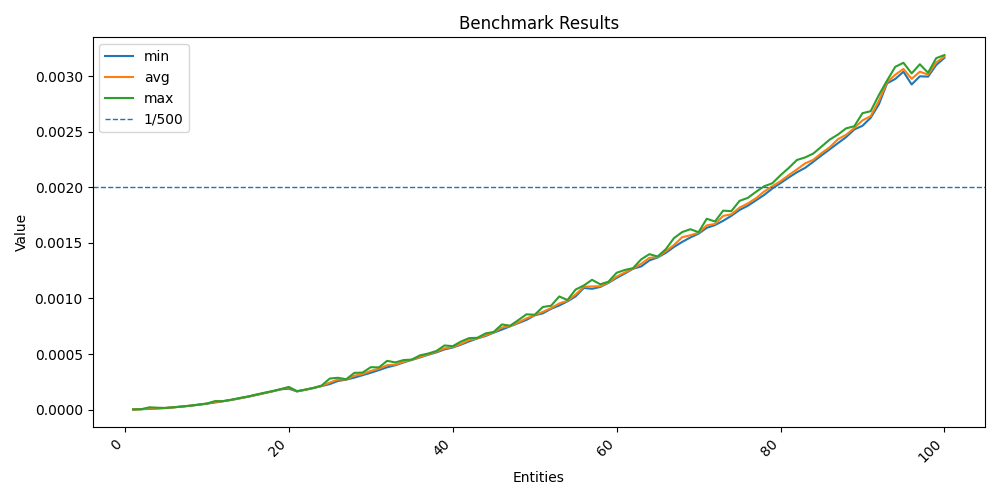

The data file committed next to this chart (first rows):
entities, min, max, avg
1, 1.5759200323373078e-06, 1.7266900977119804e-06, 1.6395940911024808e-06
2, 3.6851901677437126e-06, 3.7733500357717278e-06, 3.717348037753254e-06
3, 6.321609835140407e-06, 2.1175279980525373e-05, 1.016276195878163e-05
4, 1.0235919908154757e-05, 1.6958639898803087e-05, 1.1651245993562043e-05
5, 1.5081680030561984e-05, 1.51968898717314e-05, 1.5147881989832967e-05
6, 2.099656005157158e-05, 2.149055013433099e-05, 2.116977603873238e-05
7, 2.7642860077321528e-05, 2.852844016160816e-05, 2.7897492109332234e-05
8, 3.5334420099388806e-05, 3.586667007766664e-05, 3.549775201827287e-05
9, 4.409318993566558e-05, 4.5272799907252194e-05, 4.439717397326604e-05
10, 5.347166996216402e-05, 5.463956011226401e-05, 5.402702401624993e-05
11, 6.417522003175691e-05, 7.660256000235677e-05, 6.941710005048663e-05
12, 7.600257988087832e-05, 7.638056005816907e-05, 7.622207392705605e-05
13, 8.753521979087964e-05, 8.909931988455355e-05, 8.819695998681708e-05
14, 0.0001009, 0.0001046, 0.0001021
15, 0.0001153, 0.000118, 0.0001163
16, 0.0001308, 0.0001353, 0.000133
17, 0.0001476, 0.0001516, 0.0001486
18, 0.0001642, 0.0001665, 0.0001649
19, 0.0001821, 0.0001837, 0.0001831
20, 0.0001886, 0.0002041, 0.0001993
21, 0.0001634, 0.0001664, 0.0001645
22, 0.0001781, 0.0001798, 0.000179
23, 0.0001942, 0.000195, 0.0001945
24, 0.0002116, 0.0002164, 0.0002133
25, 0.0002298, 0.0002796, 0.0002431
26, 0.0002578, 0.0002864, 0.0002712
27, 0.0002694, 0.0002731, 0.0002708
28, 0.0002879, 0.0003307, 0.0003054
29, 0.0003098, 0.0003331, 0.0003198
30, 0.0003315, 0.0003816, 0.0003482
31, 0.0003556, 0.0003796, 0.0003685
32, 0.000381, 0.0004389, 0.0003997
33, 0.0003992, 0.0004243, 0.000405
34, 0.0004241, 0.0004459, 0.0004298
35, 0.0004468, 0.0004499, 0.0004489
36, 0.0004692, 0.0004881, 0.0004739
37, 0.0004931, 0.0005043, 0.0004967
38, 0.0005144, 0.0005269, 0.0005206
39, 0.0005416, 0.0005771, 0.0005509
40, 0.0005584, 0.0005705, 0.0005636
41, 0.0005842, 0.0006121, 0.000591
42, 0.0006134, 0.000643, 0.0006253
43, 0.0006401, 0.0006459, 0.0006419
44, 0.0006621, 0.0006848, 0.0006685
45, 0.000692, 0.0006986, 0.0006947
46, 0.0007199, 0.0007662, 0.0007393
47, 0.000749, 0.0007545, 0.0007514
48, 0.0007777, 0.0008044, 0.0007839
49, 0.0008069, 0.0008573, 0.0008207
50, 0.0008477, 0.000853, 0.0008503
51, 0.0008663, 0.0009232, 0.0008794
52, 0.0009064, 0.0009342, 0.0009133
53, 0.0009368, 0.001018, 0.0009546
54, 0.0009736, 0.0009855, 0.0009789
55, 0.001018, 0.00108, 0.001036
56, 0.001095, 0.001116, 0.001105
57, 0.001086, 0.001167, 0.001108
58, 0.001103, 0.001127, 0.001109
59, 0.00114, 0.00115, 0.001143
60, 0.001184, 0.001231, 0.001196
... 40 more rows
